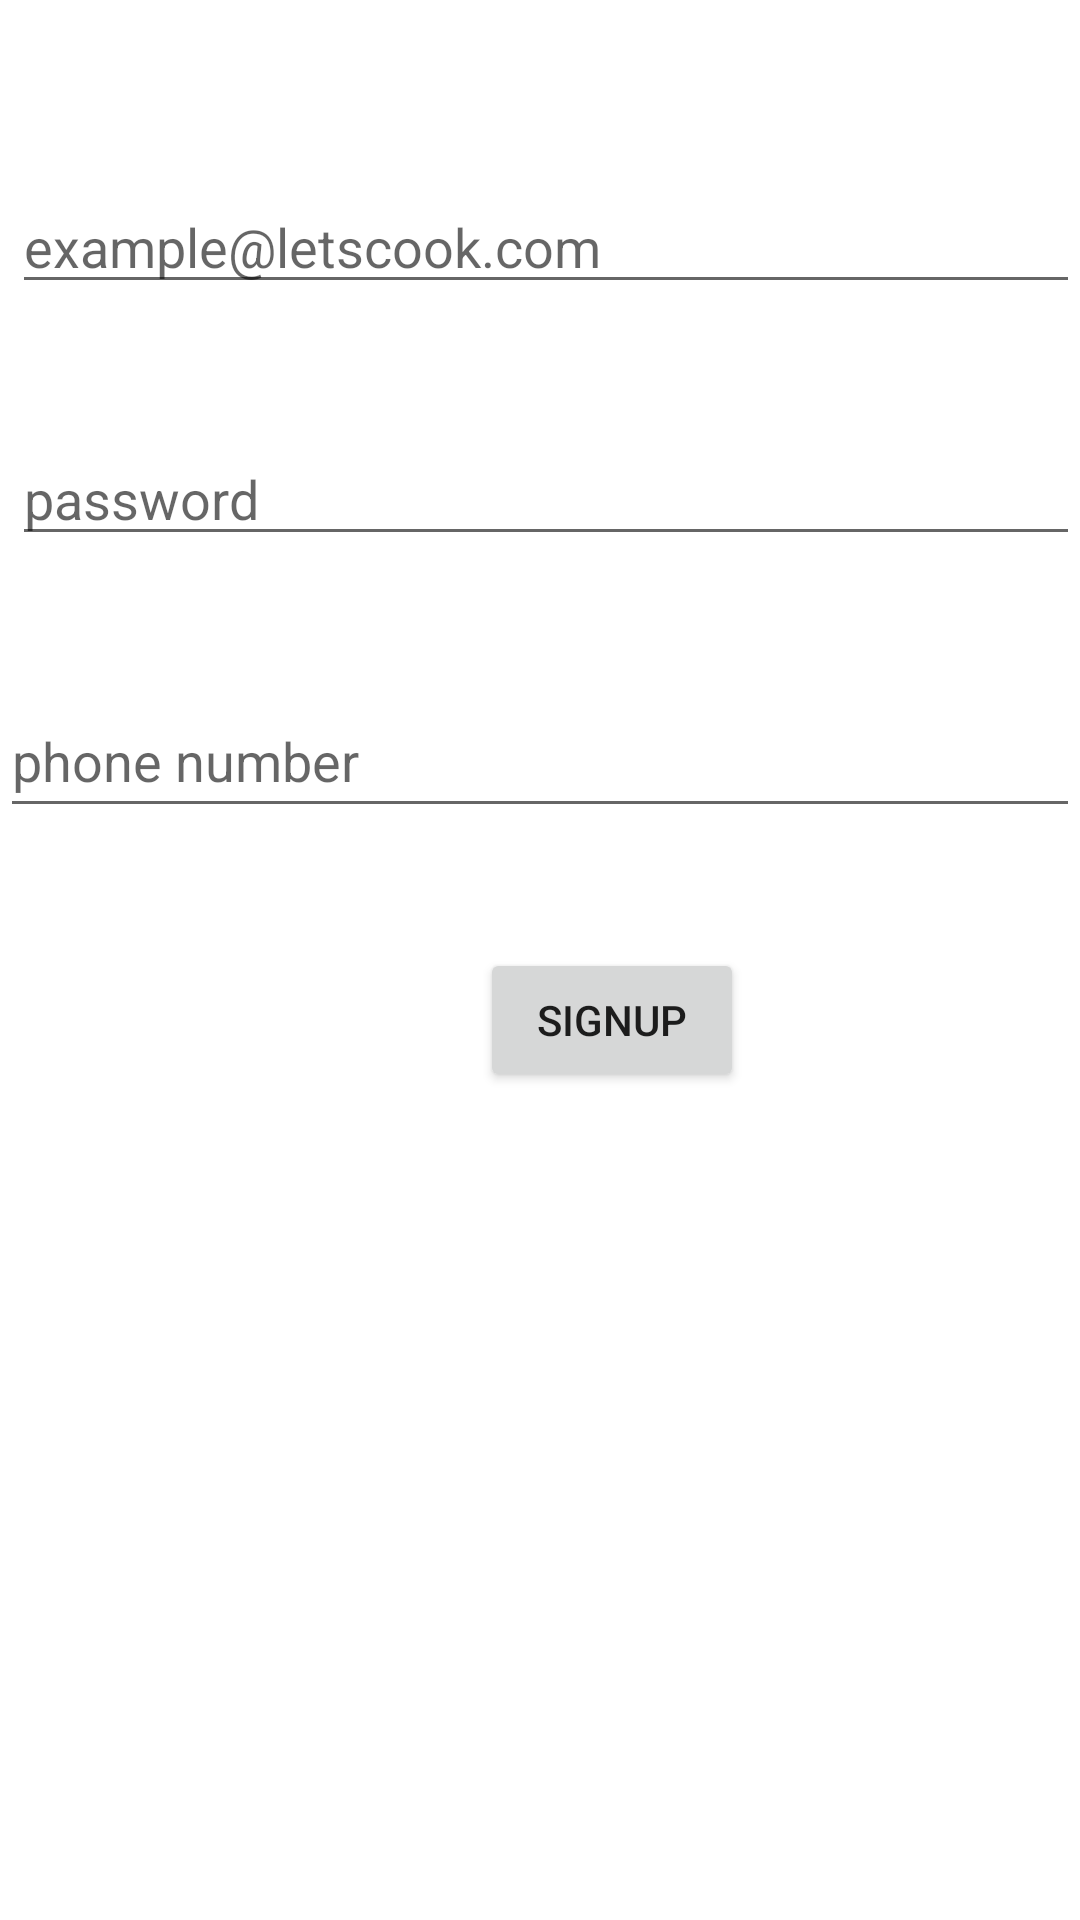

Write the Android layout XML for this screen, with the resource values it uses.
<!-- AndroidManifest.xml: application theme Theme.Project_aust -->
<!-- res/layout/activity_sign_upmail.xml -->
<?xml version="1.0" encoding="utf-8"?>
<androidx.constraintlayout.widget.ConstraintLayout xmlns:android="http://schemas.android.com/apk/res/android"
    xmlns:app="http://schemas.android.com/apk/res-auto"
    xmlns:tools="http://schemas.android.com/tools"
    android:layout_width="match_parent"
    android:layout_height="match_parent"
    tools:context=".signUpmail">


    <Button
        android:id="@+id/register"
        android:layout_width="wrap_content"
        android:layout_height="wrap_content"
        android:layout_marginStart="160dp"
        android:layout_marginTop="316dp"
        android:gravity="center"
        android:text="signUp"
        app:layout_constraintStart_toStartOf="parent"
        app:layout_constraintTop_toTopOf="parent" />

    <EditText
        android:id="@+id/mail"
        android:layout_width="match_parent"
        android:layout_height="wrap_content"
        android:layout_marginStart="4dp"
        android:layout_marginTop="60dp"
        android:ems="10"
        android:hint="example@letscook.com"
        android:inputType="textPersonName"
        app:layout_constraintStart_toStartOf="parent"
        app:layout_constraintTop_toTopOf="parent" />

    <EditText
        android:id="@+id/passUP"
        android:layout_width="match_parent"
        android:layout_height="wrap_content"
        android:layout_marginStart="4dp"
        android:layout_marginTop="144dp"
        android:ems="10"
        android:hint="password"
        android:inputType="textPassword"
        app:layout_constraintStart_toStartOf="parent"
        app:layout_constraintTop_toTopOf="parent" />

    <EditText
        android:id="@+id/phone"
        android:layout_width="match_parent"
        android:layout_height="48dp"
        android:layout_marginTop="228dp"
        android:ems="10"
        android:hint="phone number"
        android:inputType="phone"
        app:layout_constraintEnd_toEndOf="parent"
        app:layout_constraintTop_toTopOf="parent" />



</androidx.constraintlayout.widget.ConstraintLayout>
<!-- resources referenced by this layout -->
<resources>
  <style name="Theme.Project_aust" parent="Theme.MaterialComponents.DayNight.DarkActionBar">
          
          <item name="colorPrimary">@color/black</item>
          <item name="colorPrimaryVariant">@color/browser_actions_bg_grey</item>
          <item name="colorOnPrimary">@color/white</item>
          
          <item name="colorSecondary">@color/teal_200</item>
          <item name="colorSecondaryVariant">@color/teal_700</item>
          <item name="colorOnSecondary">@color/black</item>
          
          <item name="android:statusBarColor" tools:targetApi="l">?attr/colorPrimaryVariant</item>
          
      </style>
  <!-- not gathered from this repository: default colours our renderer supplied (Android Studio template values) -->
  <color name="teal_200">#FF03DAC5</color>
  <color name="teal_700">#FF018786</color>
  <color name="black">#FF000000</color>
  <color name="white">#FFFFFFFF</color>
</resources>
